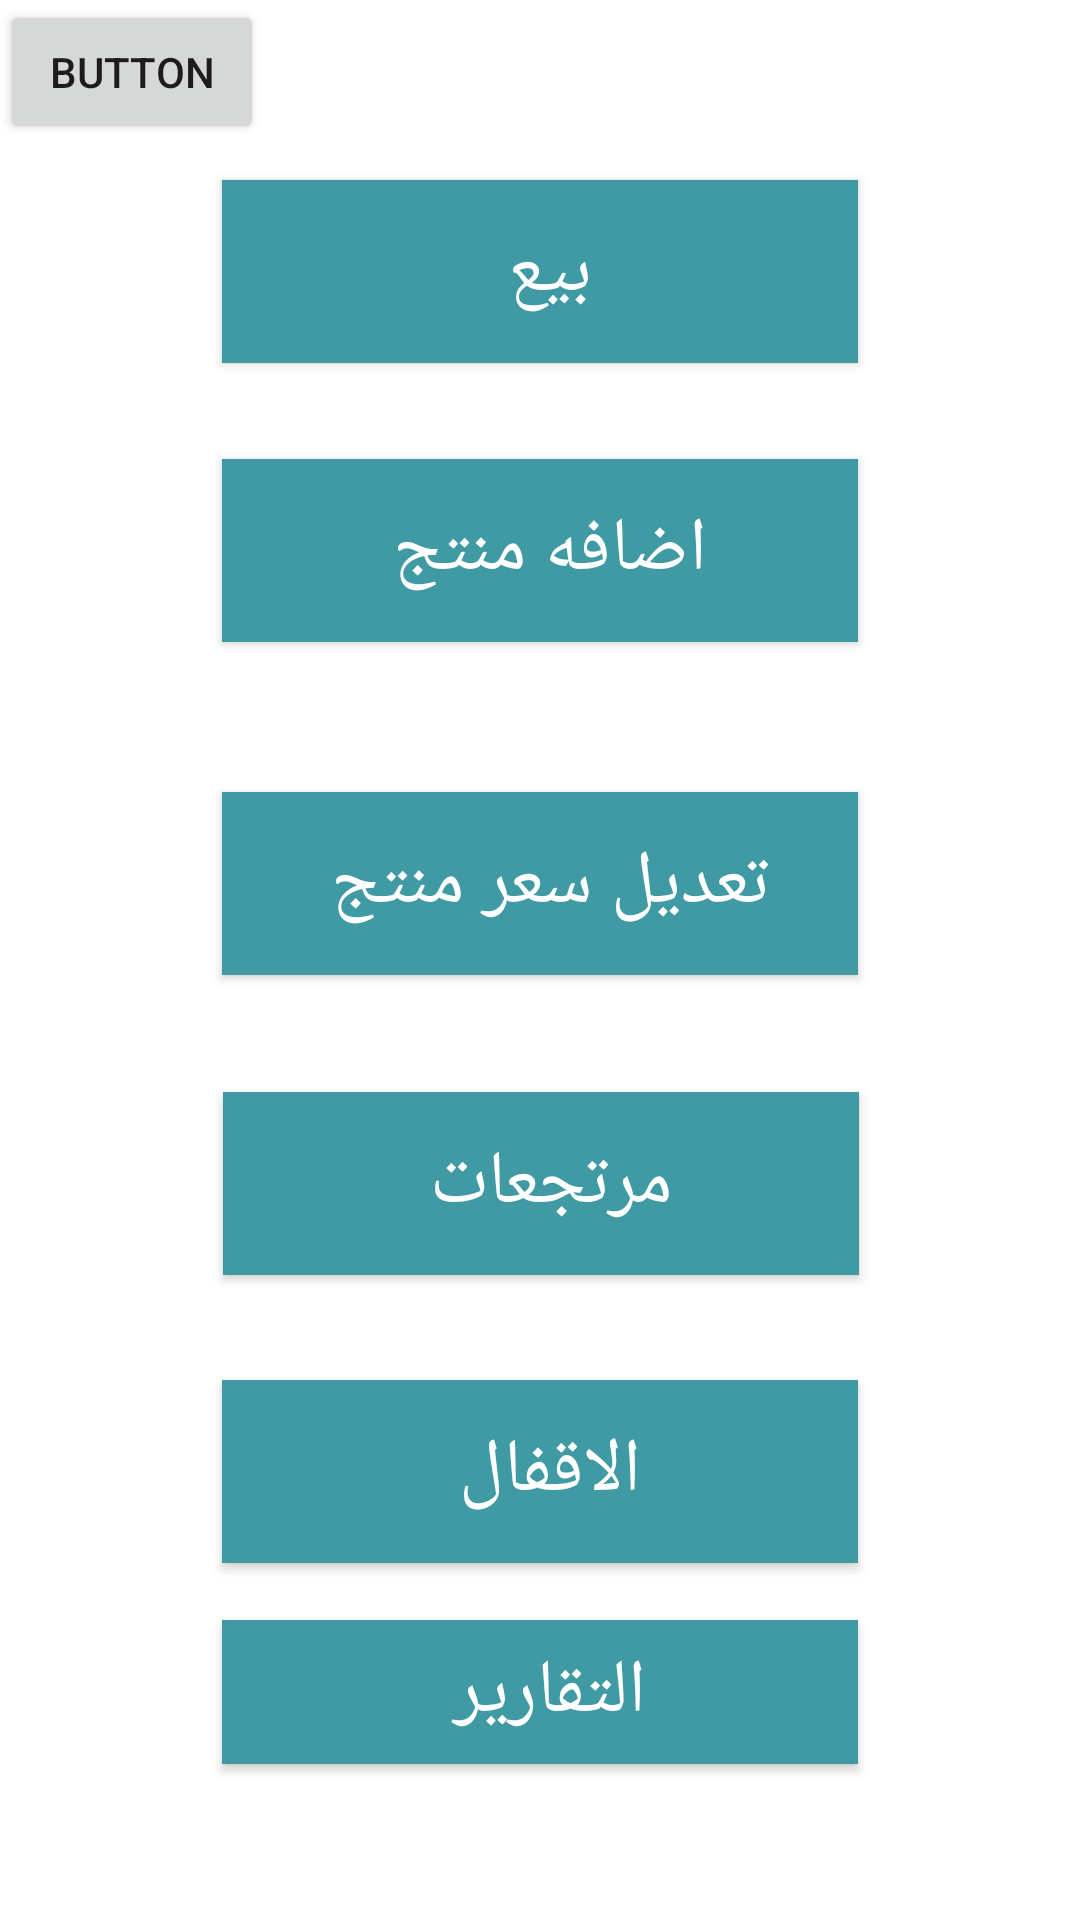

Android layout source for this screen:
<!-- AndroidManifest.xml: application theme Theme.AndroidCashier -->
<!-- res/layout/activity_selection.xml -->
<?xml version="1.0" encoding="utf-8"?>
<layout xmlns:android="http://schemas.android.com/apk/res/android"
    xmlns:app="http://schemas.android.com/apk/res-auto"
    xmlns:tools="http://schemas.android.com/tools">

    <data>

    </data>

    <androidx.constraintlayout.widget.ConstraintLayout
        android:layout_width="match_parent"
        android:layout_height="match_parent"
        tools:context=".ui.SelectionActivity">

        <Button
            android:id="@+id/salesByCategory"
            android:layout_width="wrap_content"
            android:layout_height="wrap_content"
            android:text="Button"
            app:layout_constraintStart_toStartOf="parent"
            app:layout_constraintTop_toTopOf="parent" />

        <Button
            android:id="@+id/sale"
            android:layout_width="212dp"
            android:layout_height="61dp"
            android:layout_marginTop="60dp"
            android:background="@color/colorapps"
            android:text="بيع "
            android:textColor="#fff"
            android:textSize="25dp"
            app:backgroundTint="@null"
            app:layout_constraintEnd_toEndOf="parent"
            app:layout_constraintStart_toStartOf="parent"
            app:layout_constraintTop_toTopOf="parent" />

        <Button
            android:id="@+id/addPro"
            android:layout_width="212dp"
            android:layout_height="61dp"
            android:layout_marginTop="32dp"
            android:background="@color/colorapps"
            android:text="اضافه منتج "
            android:textColor="#fff"
            android:textSize="25dp"
            app:backgroundTint="@null"
            app:layout_constraintEnd_toEndOf="parent"
            app:layout_constraintStart_toStartOf="parent"
            app:layout_constraintTop_toBottomOf="@+id/sale" />

        <Button
            android:id="@+id/close"
            android:layout_width="212dp"
            android:layout_height="61dp"
            android:layout_marginTop="35dp"
            android:background="@color/colorapps"
            android:text="الاقفال "
            android:textColor="#fff"
            android:textSize="25dp"
            app:backgroundTint="@null"
            app:layout_constraintEnd_toEndOf="parent"
            app:layout_constraintStart_toStartOf="parent"
            app:layout_constraintTop_toBottomOf="@+id/Returns" />

        <Button
            android:id="@+id/UpdateSall"
            android:layout_width="212dp"
            android:layout_height="61dp"
            android:layout_marginTop="50dp"
            android:background="@color/colorapps"
            android:text="تعديل سعر منتج "
            android:textColor="#fff"
            android:textSize="25dp"
            app:backgroundTint="@null"
            app:layout_constraintEnd_toEndOf="parent"
            app:layout_constraintStart_toStartOf="parent"
            app:layout_constraintTop_toBottomOf="@+id/addPro" />

        <Button
            android:id="@+id/report"
            android:layout_width="212dp"
            android:layout_height="0dp"
            android:layout_marginTop="19dp"
            android:background="@color/colorapps"
            android:text="التقارير "

            android:textColor="#fff"
            android:textSize="25dp"
            app:backgroundTint="@null"
            app:layout_constraintEnd_toEndOf="parent"
            app:layout_constraintStart_toStartOf="parent"
            app:layout_constraintTop_toBottomOf="@+id/close" />

        <Button
            android:id="@+id/Returns"
            android:layout_width="212dp"
            android:layout_height="61dp"
            android:layout_marginTop="150dp"
            android:background="@color/colorapps"
            android:text="مرتجعات "
            android:textColor="#fff"
            android:textSize="25dp"
            app:backgroundTint="@null"
            app:layout_constraintEnd_toEndOf="parent"
            app:layout_constraintHorizontal_bias="0.502"
            app:layout_constraintStart_toStartOf="parent"
            app:layout_constraintTop_toBottomOf="@+id/addPro" />
    </androidx.constraintlayout.widget.ConstraintLayout>
</layout>
<!-- resources referenced by this layout -->
<resources>
  <color name="colorapps">#409aa3</color>
  <style name="Theme.AndroidCashier" parent="Theme.MaterialComponents.Light.NoActionBar">
          
          <item name="colorPrimary">@color/purple_500</item>
          <item name="colorPrimaryVariant">@color/purple_700</item>
          <item name="colorOnPrimary">@color/white</item>
          
          <item name="colorSecondary">@color/teal_200</item>
          <item name="colorSecondaryVariant">@color/teal_700</item>
          <item name="colorOnSecondary">@color/black</item>
          
          <item name="android:statusBarColor" tools:targetApi="l">?attr/colorPrimaryVariant</item>
          
      </style>
  <color name="purple_500">#FF6200EE</color>
  <color name="purple_700">#409aa3</color>
  <color name="white">#FFFFFFFF</color>
  <color name="teal_200">#409aa3</color>
  <color name="teal_700">#FF018786</color>
  <color name="black">#FF000000</color>
</resources>
